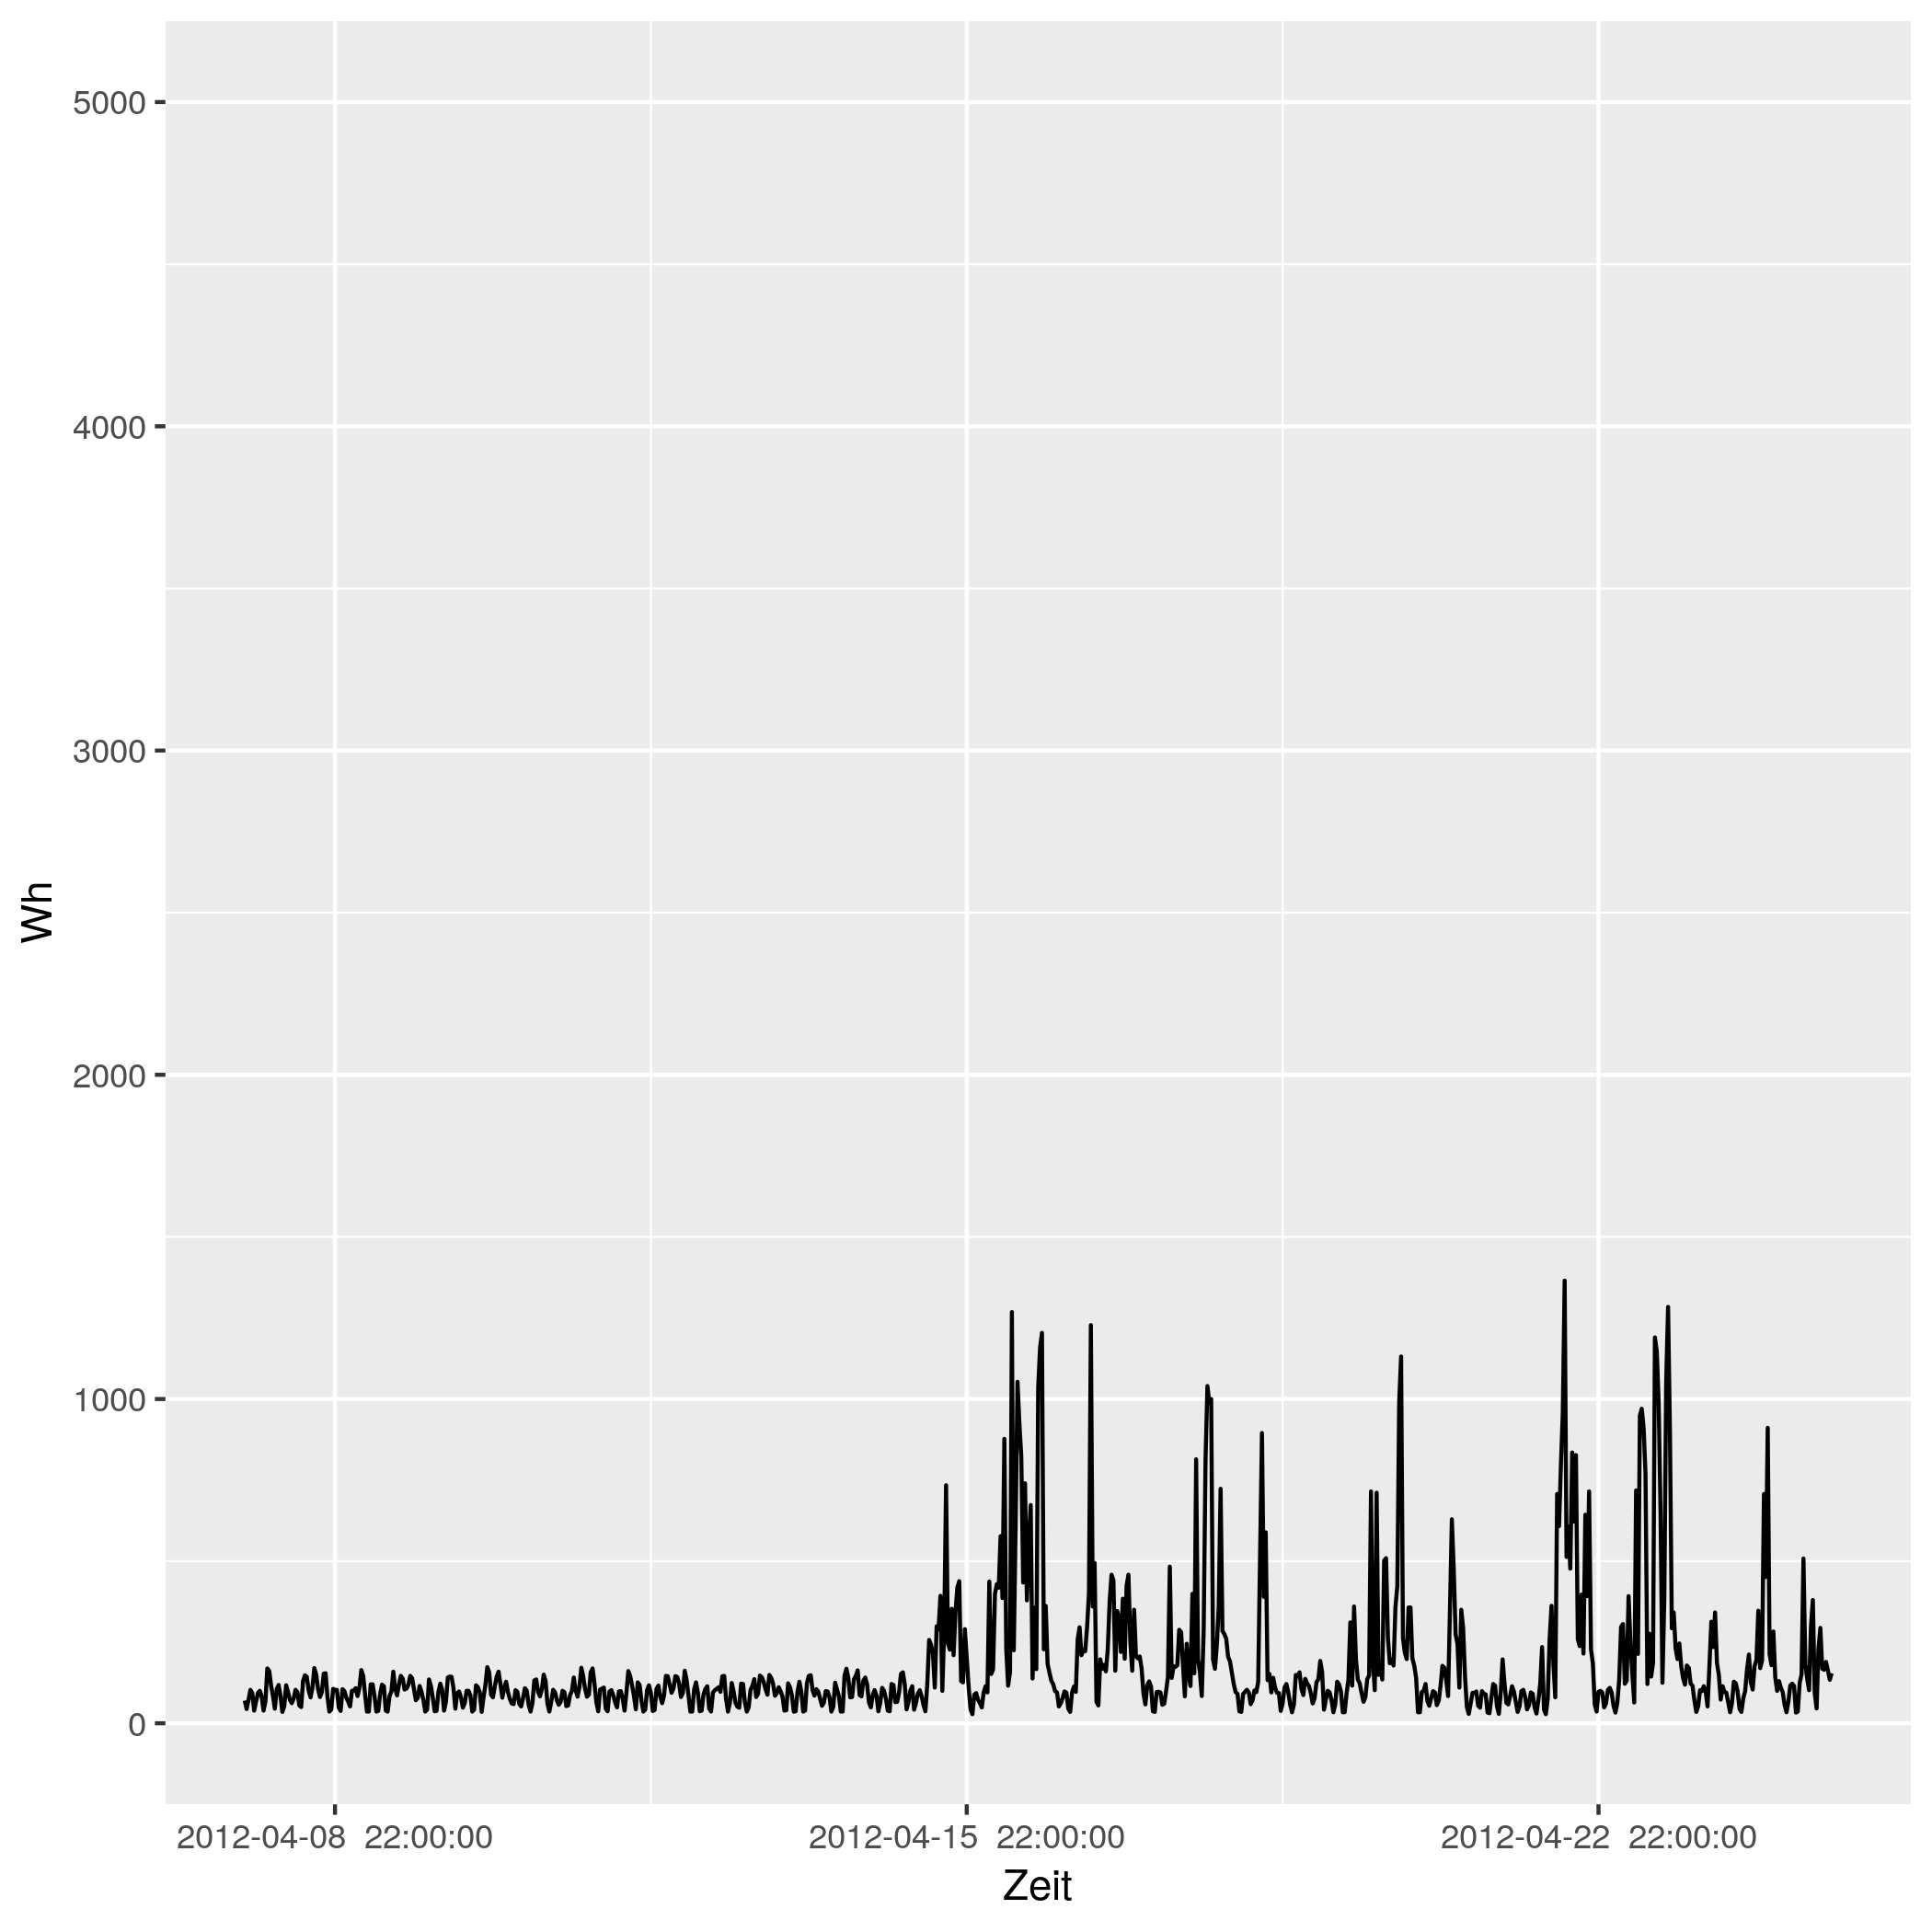

The file beside this chart, header and first rows:
# file...... strom/strom_31.csv
# date...... Mon Nov 16 14:33:49 2020
# user...... gregor
# host...... (null)
# target.... triplex_meter 309
# trigger... (none)
# interval.. 1800
# limit..... 0
# timestamp, measured_real_energy, measured_power, measured_real_power, measured_demand, monthly_bill, price
2012-04-08 00:00:00 UTC, +0, +70-8.72381e-15d, +70, +70, +0, +30
2012-04-08 00:30:00 UTC, +35, +44+0d, +44, +70, +1.05, 0.06514
2012-04-08 01:00:00 UTC, +57, +72+0d, +72, +72, 1.051, 0.06514
2012-04-08 01:30:00 UTC, +93, +103+0d, +103, +103, 1.054, 0.06328
2012-04-08 02:00:00 UTC, +144.5, +93+8.75508e-15d, +93, +103, 1.057, 0.06328
2012-04-08 02:30:00 UTC, +191, +39+0d, +39, +103, 1.06, 0.04793
2012-04-08 03:00:00 UTC, +210.5, +67+3.03814e-15d, +67, +103, 1.061, 0.04793
2012-04-08 03:30:00 UTC, +244, +93+8.75508e-15d, +93, +103, 1.063, 0.05498
2012-04-08 04:00:00 UTC, +290.5, +100+4.07111e-15d, +100, +103, 1.065, 0.05498
2012-04-08 04:30:00 UTC, +340.5, +82-4.96477e-15d, +82, +103, 1.068, 0.05414
2012-04-08 05:00:00 UTC, +381.5, +39+0d, +39, +103, 1.07, 0.05414
2012-04-08 05:30:00 UTC, +401, +67+0d, +67, +103, 1.071, 0.05269
2012-04-08 06:00:00 UTC, +434.5, +169+0d, +169, +169, 1.073, 0.05269
2012-04-08 06:30:00 UTC, +519, +162+5.02606e-15d, +162, +169, 1.077, 0.02568
2012-04-08 07:00:00 UTC, +600, +116+0d, +116, +169, 1.079, 0.02568
2012-04-08 07:30:00 UTC, +658, +84+0d, +84, +169, 1.081, 0.04876
2012-04-08 08:00:00 UTC, +700, +45-4.52346e-15d, +45, +169, 1.083, 0.04876
2012-04-08 08:30:00 UTC, +722.5, +105+3.87725e-15d, +105, +169, 1.084, 0.06073
2012-04-08 09:00:00 UTC, +775, +118+3.45009e-15d, +118, +169, 1.087, 0.06073
2012-04-08 09:30:00 UTC, +834, +85+0d, +85, +169, 1.091, 0.06744
2012-04-08 10:00:00 UTC, +876.5, +35-2.90794e-15d, +35, +169, 1.094, 0.06744
2012-04-08 10:30:00 UTC, +894, +52+0d, +52, +169, 1.095, 0.07714
2012-04-08 11:00:00 UTC, +920, +117+0d, +117, +169, 1.097, 0.07714
2012-04-08 11:30:00 UTC, +978.5, +97+4.19702e-15d, +97, +169, 1.101, 0.1151
2012-04-08 12:00:00 UTC, +1027, +72+0d, +72, +169, 1.107, 0.1151
2012-04-08 12:30:00 UTC, +1063, +62+0d, +62, +169, 1.111, 0.3145
2012-04-08 13:00:00 UTC, +1094, +76-5.35672e-15d, +76, +169, 1.121, 0.3145
2012-04-08 13:30:00 UTC, +1132, +103+0d, +103, +169, 1.133, 0.1033
2012-04-08 14:00:00 UTC, 1184, +96+0d, +96, +169, 1.138, 0.1033
2012-04-08 14:30:00 UTC, 1232, +55+7.40202e-15d, +55, +169, 1.143, 0.1075
2012-04-08 15:00:00 UTC, +1259, +50-4.07111e-15d, +50, +169, 1.146, 0.1075
2012-04-08 15:30:00 UTC, +1284, +130-3.13162e-15d, +130, +169, 1.149, 0.09098
2012-04-08 16:00:00 UTC, +1349, +148-1.1003e-14d, +148, +169, 1.155, 0.09098
2012-04-08 16:30:00 UTC, +1423, +143+8.54079e-15d, +143, +169, 1.161, 0.09947
2012-04-08 17:00:00 UTC, 1494, +101-8.0616e-15d, +101, +169, 1.168, 0.09947
2012-04-08 17:30:00 UTC, +1545, +80+5.08889e-15d, +80, +169, 1.173, 0.1634
2012-04-08 18:00:00 UTC, +1585, +110-1.1103e-14d, +110, +169, 1.18, 0.1634
2012-04-08 18:30:00 UTC, +1640, +170-9.57908e-15d, +170, +170, 1.189, 0.1888
2012-04-08 19:00:00 UTC, +1725, +150+0d, +150, +170, 1.205, 0.1888
2012-04-08 19:30:00 UTC, +1800, +105+0d, +105, +170, 1.219, 0.1226
2012-04-08 20:00:00 UTC, 1852, +81+0d, +81, +170, 1.226, 0.1226
2012-04-08 20:30:00 UTC, +1893, +96+4.24074e-15d, +96, +170, 1.231, 0.2817
2012-04-08 21:00:00 UTC, +1941, +153+0d, +153, +170, 1.244, 0.2817
2012-04-08 21:30:00 UTC, 2018, +154+0d, +154, +170, 1.266, 0.2406
2012-04-08 22:00:00 UTC, 2094, +81+5.02606e-15d, +81, +170, 1.284, 0.2406
2012-04-08 22:30:00 UTC, +2135, +36+0d, +36, +170, 1.294, 0.08283
2012-04-08 23:00:00 UTC, +2153, +42-4.84656e-15d, +42, +170, 1.295, 0.08283
2012-04-08 23:30:00 UTC, +2174, +106+3.84067e-15d, +106, +170, 1.297, 0.08101
2012-04-09 00:00:00 UTC, +2227, +103+0d, +103, +170, 1.301, 0.08101
2012-04-09 00:30:00 UTC, 2278, +103+0d, +103, +170, 1.306, 0.06234
2012-04-09 01:00:00 UTC, +2330, +49+0d, +49, +170, 1.309, 0.06234
2012-04-09 01:30:00 UTC, 2354, +38+0d, +38, +170, 1.31, 0.0584
... 793 more rows
